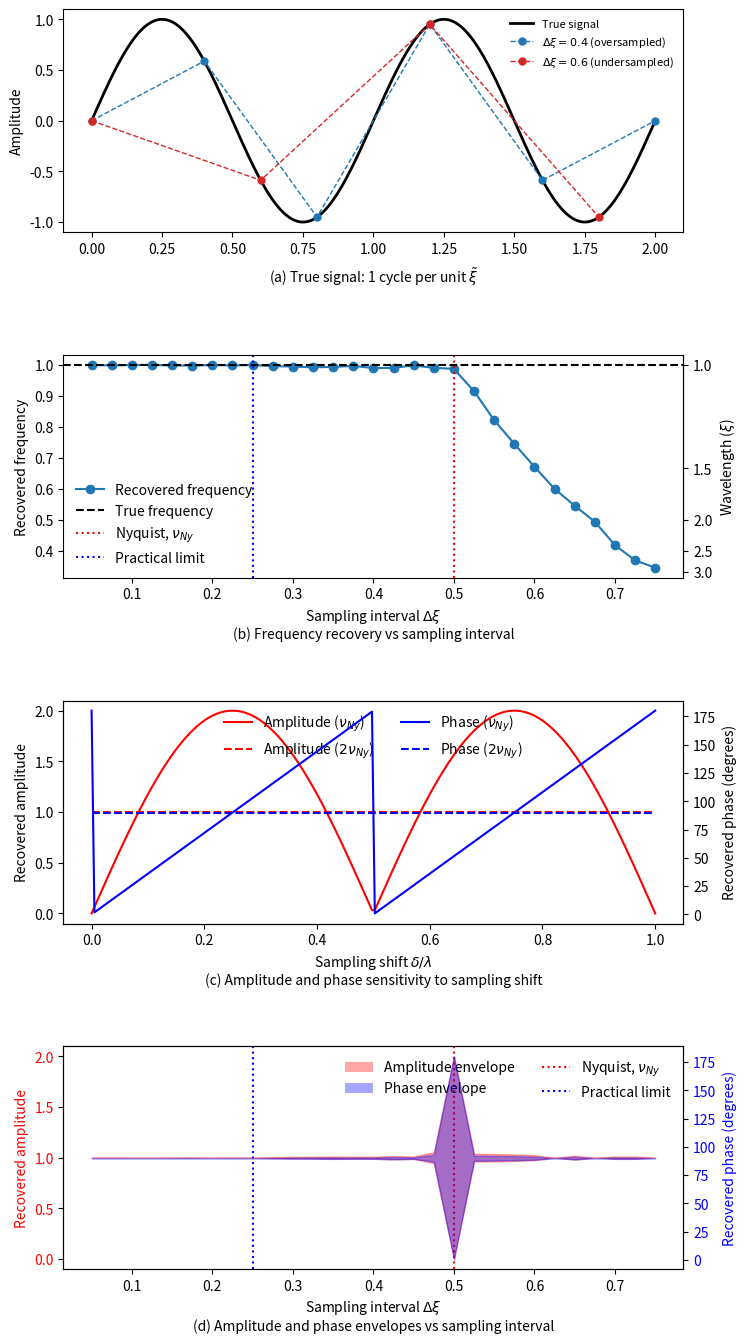

The script that saved this image:
import numpy as np
import matplotlib.pyplot as plt

# ------------------------------------------------------------
# Parameters
# ------------------------------------------------------------
nu_true = 1.0          # true frequency: 1 cycle per unit xi
T = 40.0                # duration (units of xi)
n_dense = 5000         # dense sampling for "true" signal
phase_true = 0.0

# Dense grid for true signal
xi_dense = np.linspace(0, T, n_dense)
signal_true = np.sin(2*np.pi*nu_true*xi_dense)

# plot only first 2 units
mask = xi_dense <= 2.0

# ------------------------------------------------------------
# Helper functions
# ------------------------------------------------------------
def sample_signal(delta_xi, shift):
    """Sample the true signal at interval delta_xi with phase shift."""
    xi = np.arange(0, T, delta_xi) + shift
    y = np.sin(2 * np.pi * nu_true * xi + phase_true)
    return xi, y

def dft_amplitude_phase(xi, y, freq):
    """Recover amplitude and phase at a target frequency using projection."""
    cos_part = np.cos(2 * np.pi * freq * xi)
    sin_part = np.sin(2 * np.pi * freq * xi)

    a = 2 * np.dot(y, cos_part) / len(y)
    b = 2 * np.dot(y, sin_part) / len(y)

    amplitude = np.sqrt(a**2 + b**2)
    phase = np.arctan2(b, a)
    return amplitude, np.degrees(phase)

def dominant_frequency(xi, y):
    """Find dominant frequency via FFT."""
    y = y - np.mean(y)
    n = len(y)
    fft = np.fft.rfft(y)
    freqs = np.fft.rfftfreq(n, d=(xi[1] - xi[0]))
    return freqs[np.argmax(np.abs(fft))]

# ------------------------------------------------------------
# Panel (b): Sampling interval vs recovered frequency
# ------------------------------------------------------------
delta_xis = np.linspace(0.05, 0.75, 29)
recovered_freqs = []

for dx in delta_xis:
    xi, y = sample_signal(dx, shift=0.0)
    recovered_freqs.append(dominant_frequency(xi, y))

# Nyquist and practical limits
dx_nyquist = 1 / (2 * nu_true)
dx_practical = 1 / (4 * nu_true)

# ------------------------------------------------------------
# Panel (d): Phase envelope vs sampling interval
# ------------------------------------------------------------
_shifts = np.linspace(0, 1.0 / nu_true, 200)   # one full cycle of shifts
amps_min, amps_max = [], []
phase_min, phase_max = [], []

for dx in delta_xis:
    amps = []
    phases = []
    for s in _shifts:
        xi, y = sample_signal(dx, s)
        amp, phase = dft_amplitude_phase(xi, y, nu_true)
        amps.append(amp)
        phases.append(phase)
    amps_min.append(np.min(amps))
    amps_max.append(np.max(amps))
    phase_min.append(np.min(phases))
    phase_max.append(np.max(phases))

phase_min = np.array(phase_min)
phase_max = np.array(phase_max)

# ------------------------------------------------------------
# Panel (c): Phase & amplitude vs sampling shift
# ------------------------------------------------------------
def phase_amp_vs_shift(delta_xi):
    period = 1.0 / nu_true           # one complete cycle of the wave
    shifts = np.linspace(0, period, 200)
    amps, phases = [], []

    for s in shifts:
        xi, y = sample_signal(delta_xi, s)
        amp, phase = dft_amplitude_phase(xi, y, nu_true)
        amps.append(amp)
        phases.append(phase)

    return shifts / period, np.array(amps), np.array(phases)

x_ny, amp_ny, ph_ny = phase_amp_vs_shift(dx_nyquist)
x_2ny, amp_2ny, ph_2ny = phase_amp_vs_shift(dx_nyquist / 2)

# ------------------------------------------------------------
# Plotting
# ------------------------------------------------------------
fig, axes = plt.subplots(4, 1, figsize=(8, 14))
plt.subplots_adjust(hspace=0.55, top=0.97, bottom=0.07)

def _caption(ax, text, offset=-0.15):
    """Place a panel caption below the axes, like a figure sub-caption."""
    ax.text(0.5, offset, text, transform=ax.transAxes,
            ha='center', va='top', fontsize=10, clip_on=False)

# Panel (a): True signal with oversampled and undersampled examples
axes[0].plot(xi_dense[mask], signal_true[mask], 'k', lw=2, label='True signal')

for dx, color, label in [
    (0.4, 'C0', r'$\Delta\xi = 0.4$ (oversampled)'),
    (0.6, 'C3', r'$\Delta\xi = 0.6$ (undersampled)'),
]:
    xi_s, y_s = sample_signal(dx, shift=0.0)
    in_view = xi_s <= 2.0
    axes[0].plot(xi_s[in_view], y_s[in_view], 'o--', color=color,
                 markersize=5, lw=1.0, label=label)

axes[0].set_ylabel("Amplitude")
axes[0].legend(frameon=False, fontsize=8, loc='upper right')
_caption(axes[0], r"(a) True signal: 1 cycle per unit $\tilde{\xi}$")

# Panel (b): Sampling interval vs recovered frequency
axes[1].plot(delta_xis, recovered_freqs, 'o-', label="Recovered frequency")
axes[1].axhline(nu_true, color='k', ls='--', label="True frequency")
axes[1].axvline(dx_nyquist, color='r', ls=':', label=r"Nyquist, $\nu_{Ny}$")
axes[1].axvline(dx_practical, color='b', ls=':', label="Practical limit")
axes[1].set_xlabel("Sampling interval $\\Delta\\xi$")
axes[1].set_ylabel("Recovered frequency")
_caption(axes[1], "(b) Frequency recovery vs sampling interval", offset=-0.22)
axes[1].legend(frameon=False, loc='lower left', ncol=1)

def _freq_to_wav(f):
    with np.errstate(divide='ignore', invalid='ignore'):
        return np.where(np.abs(f) > 1e-10, 1.0 / f, np.inf)

ax_wav = axes[1].secondary_yaxis('right', functions=(_freq_to_wav, _freq_to_wav))
ax_wav.set_ylabel("Wavelength ($\\xi$)")

# Panel (c): Amplitude and phase vs sampling shift
ax_amp = axes[2]
ax_phase = ax_amp.twinx()

ax_amp.plot(x_ny, amp_ny, 'r-', label=r"Amplitude ($\nu_{Ny}$)")
ax_amp.plot(x_2ny, amp_2ny, 'r--', label=r"Amplitude ($2\nu_{Ny}$)")
ax_phase.plot(x_ny, ph_ny, 'b-', label=r"Phase ($\nu_{Ny}$)")
ax_phase.plot(x_2ny, ph_2ny, 'b--', label=r"Phase ($2\nu_{Ny}$)")

ax_amp.set_xlabel("Sampling shift $\\delta / \\lambda$")
ax_amp.set_ylabel("Recovered amplitude")
ax_phase.set_ylabel("Recovered phase (degrees)")
_caption(axes[2], "(c) Amplitude and phase sensitivity to sampling shift", offset=-0.22)

# Manual combined legend
lines = ax_amp.get_lines() + ax_phase.get_lines()
labels = [l.get_label() for l in lines]
axes[2].legend(lines, labels, loc="upper center", ncol=2, frameon=False, bbox_to_anchor=(0.5, 1.0))

# Panel (d): Amplitude (left) and phase (right) envelopes vs sampling interval
ax_d_amp   = axes[3]
ax_d_phase = ax_d_amp.twinx()

ax_d_amp.fill_between(delta_xis, amps_min, amps_max,
                      color='r', alpha=0.35, label='Amplitude envelope')
ax_d_phase.fill_between(delta_xis, phase_min, phase_max,
                        color='b', alpha=0.35, label='Phase envelope')

ax_d_amp.axvline(dx_nyquist,   color='r', ls=':', label=r"Nyquist, $\nu_{Ny}$")
ax_d_amp.axvline(dx_practical, color='b', ls=':', label="Practical limit")

ax_d_amp.set_xlabel(r"Sampling interval $\Delta\xi$")
ax_d_amp.set_ylabel("Recovered amplitude", color='r')
ax_d_amp.tick_params(axis='y', labelcolor='r')
ax_d_phase.set_ylabel("Recovered phase (degrees)", color='b')
ax_d_phase.tick_params(axis='y', labelcolor='b')

_caption(axes[3], "(d) Amplitude and phase envelopes vs sampling interval", offset=-0.22)

from matplotlib.patches import Patch
from matplotlib.lines import Line2D
ax_d_amp.legend(handles=[
    Patch(facecolor='r', alpha=0.35, label='Amplitude envelope'),
    Patch(facecolor='b', alpha=0.35, label='Phase envelope'),
    Line2D([0], [0], color='r', ls=':', label=r"Nyquist, $\nu_{Ny}$"),
    Line2D([0], [0], color='b', ls=':', label="Practical limit"),
], frameon=False, loc='upper right', ncol=2)

plt.rcParams['svg.fonttype'] = 'none'
fig.savefig('nyquist.svg')
plt.show()
